Run: headless pygame with SDL's dummy video driver; simulated clock (each Clock.tick advances the game by its frame time, no real sleeping); random seed 0; keys injected as events and as key.get_pressed() state; no mouse input.
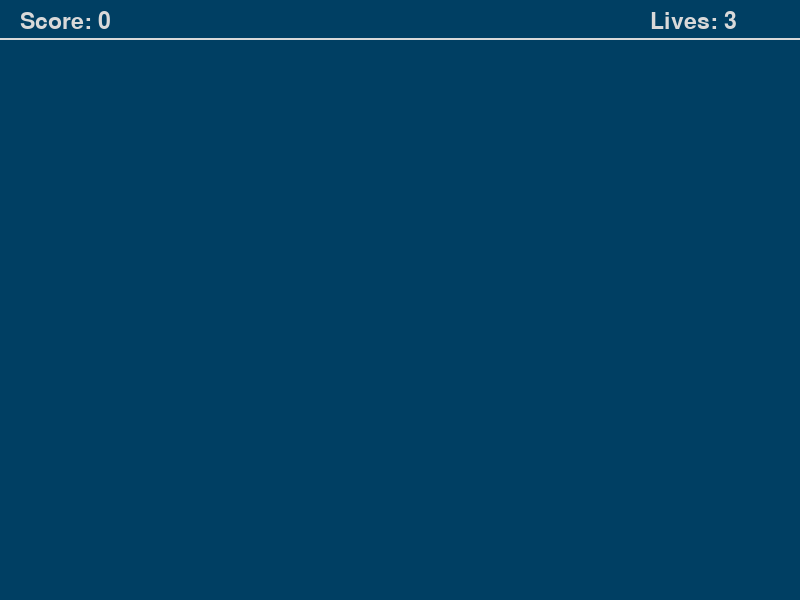
Frame 1 of 4 · flips 1–60 · no input
Frame 2 of 4 · flips 61–180 · tapped SPACE, RETURN · held RIGHT (→), D · screen unchanged from frame 1, image omitted
Frame 3 of 4 · flips 181–300 · held DOWN (↓), S · screen unchanged from frame 2, image omitted
Frame 4 of 4 · flips 301–420 · held LEFT (←), A, UP (↑), W · screen unchanged from frame 3, image omitted

The pygame program that drew these frames:

# Import the pygame library and intialize the game engine.
import pygame
pygame.init()

# Define some colors
DARKBLUE = (0, 63, 99)
YELLOW = (242, 177, 56)
WHITE = (217, 217, 217)
GREY = (161, 165, 166)
CHARCOAL = (53, 61, 64)
GREEN = (102, 140, 74)
ORANGE = (242, 172, 41)

score = 0
lives = 3

# Open a new window
size = (800, 600)
screen = pygame.display.set_mode(size)
pygame.display.set_caption("Breakout Game")

# The main program loop
carryOn = True

clock = pygame.time.Clock()

while carryOn:
    # Capturing Events
    for event in pygame.event.get(): # User did something
        if event.type == pygame.QUIT:
            carryOn = False
    # Implementing Game Logic

    # Refreshing Screen
    screen.fill(DARKBLUE)
    pygame.draw.line(screen, WHITE, [0, 38], [800, 38], 2)
    font = pygame.font.Font(None, 34)
    text = font.render("Score: " + str(score), 1, WHITE)
    screen.blit(text, (20, 10))

    text = font.render("Lives: " + str(lives), 1, WHITE)
    screen.blit(text, (650, 10))

    pygame.display.flip()
    clock.tick(60)
    
pygame.quit()
